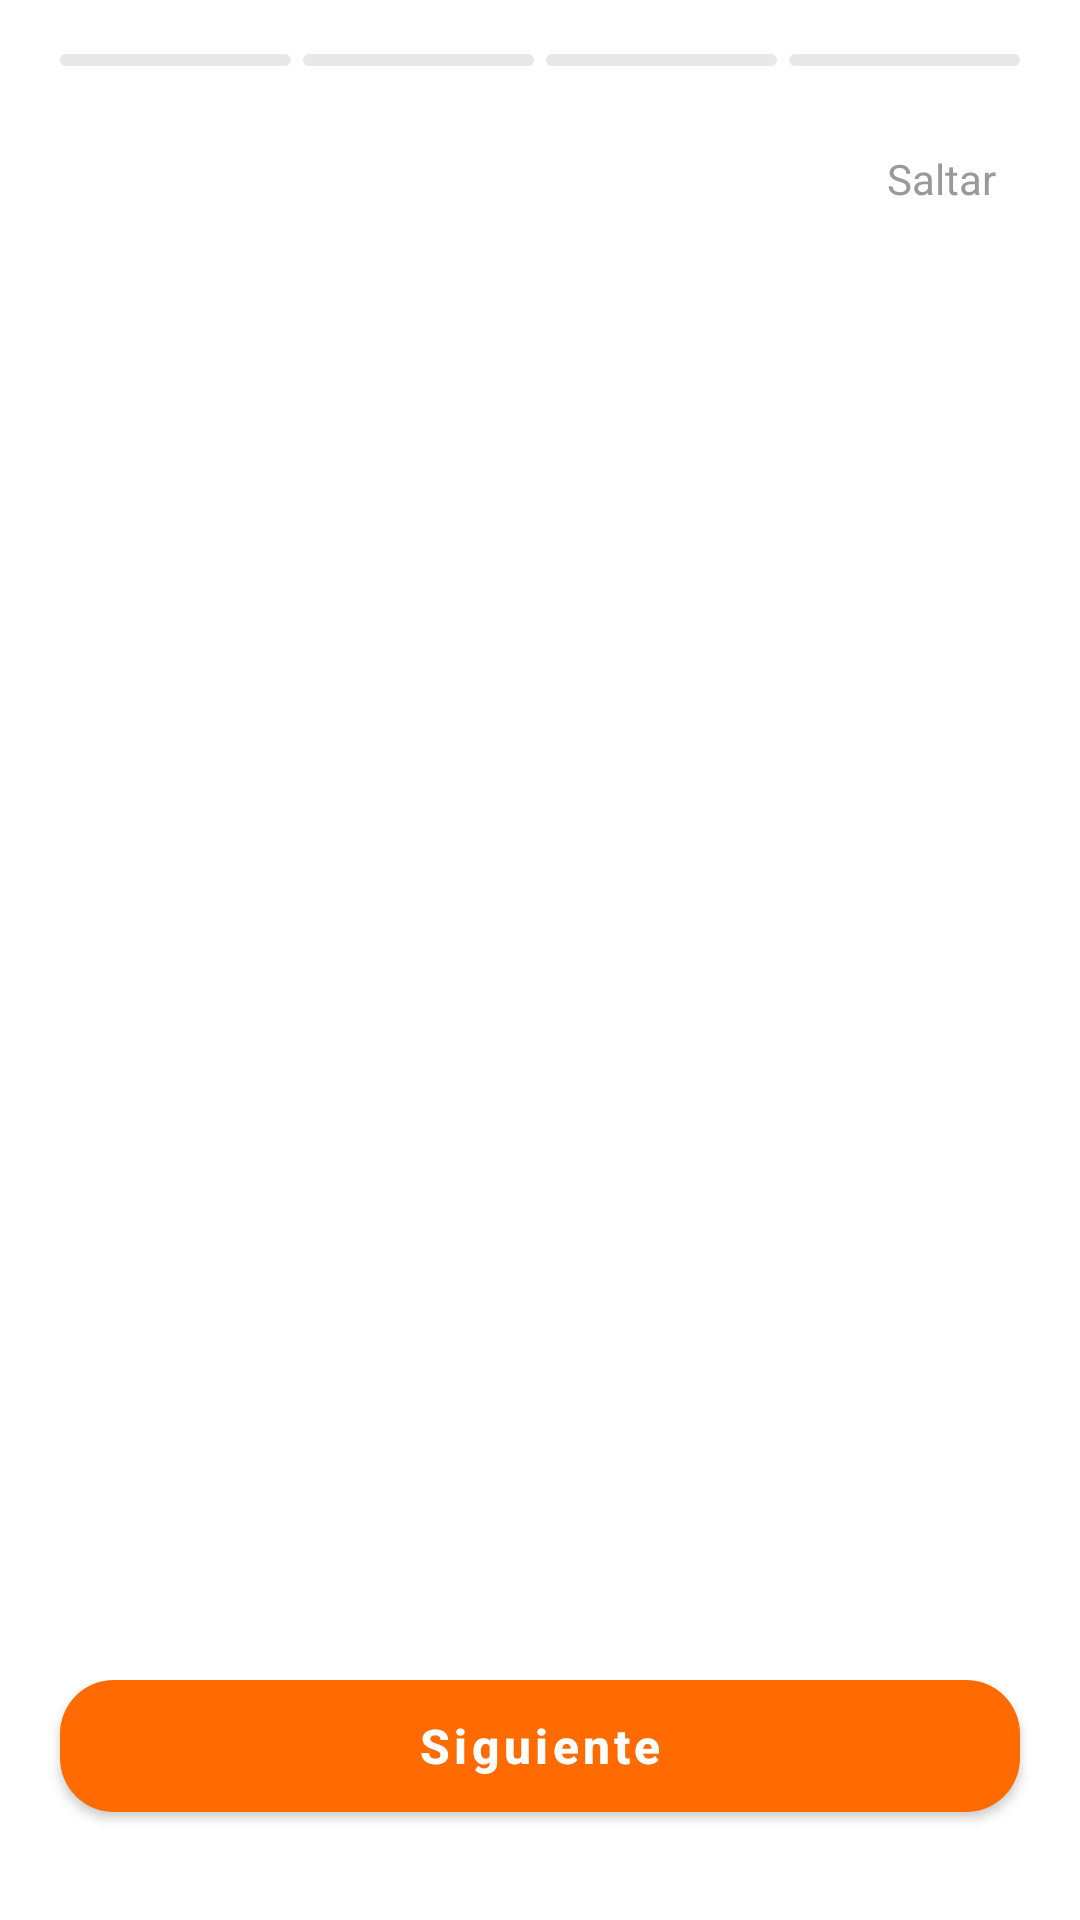

This screen was rendered from an Android layout file. Write that file and the resources it references.
<!-- AndroidManifest.xml: application theme Theme.GymRat -->
<!-- res/layout/activity_onboarding.xml -->
<?xml version="1.0" encoding="utf-8"?>
<androidx.constraintlayout.widget.ConstraintLayout
    xmlns:android="http://schemas.android.com/apk/res/android"
    xmlns:app="http://schemas.android.com/apk/res-auto"
    android:layout_width="match_parent"
    android:layout_height="match_parent"
    android:background="#FFFFFF">

    
    <LinearLayout
        android:id="@+id/segmentContainer"
        android:layout_width="0dp"
        android:layout_height="4dp"
        android:layout_marginTop="18dp"
        android:layout_marginHorizontal="20dp"
        android:orientation="horizontal"
        android:weightSum="4"
        app:layout_constraintTop_toTopOf="parent"
        app:layout_constraintStart_toStartOf="parent"
        app:layout_constraintEnd_toEndOf="parent">

        <View
            android:id="@+id/segment1"
            android:layout_width="0dp"
            android:layout_height="match_parent"
            android:layout_weight="1"
            android:layout_marginEnd="4dp"
            android:background="@drawable/bg_segment"/>

        <View
            android:id="@+id/segment2"
            android:layout_width="0dp"
            android:layout_height="match_parent"
            android:layout_weight="1"
            android:layout_marginEnd="4dp"
            android:background="@drawable/bg_segment"/>

        <View
            android:id="@+id/segment3"
            android:layout_width="0dp"
            android:layout_height="match_parent"
            android:layout_weight="1"
            android:layout_marginEnd="4dp"
            android:background="@drawable/bg_segment"/>

        <View
            android:id="@+id/segment4"
            android:layout_width="0dp"
            android:layout_height="match_parent"
            android:layout_weight="1"
            android:background="@drawable/bg_segment"/>

    </LinearLayout>

    
    <TextView
        android:id="@+id/txtSaltar"
        android:layout_width="wrap_content"
        android:layout_height="wrap_content"
        android:layout_marginTop="20dp"
        android:layout_marginEnd="20dp"
        android:padding="8dp"
        android:text="Saltar"
        android:textColor="#999999"
        android:textSize="14sp"
        android:clickable="true"
        android:focusable="true"
        android:background="?attr/selectableItemBackground"
        app:layout_constraintTop_toBottomOf="@id/segmentContainer"
        app:layout_constraintEnd_toEndOf="parent"/>

    
    <androidx.viewpager2.widget.ViewPager2
        android:id="@+id/vpOnboarding"
        android:layout_width="0dp"
        android:layout_height="0dp"
        app:layout_constraintTop_toBottomOf="@id/txtSaltar"
        app:layout_constraintBottom_toTopOf="@id/btnSiguiente"
        app:layout_constraintStart_toStartOf="parent"
        app:layout_constraintEnd_toEndOf="parent"/>

    
    <com.google.android.material.button.MaterialButton
        android:id="@+id/btnSiguiente"
        android:layout_width="0dp"
        android:layout_height="56dp"
        android:layout_marginHorizontal="20dp"
        android:layout_marginBottom="30dp"
        android:text="Siguiente"
        android:textSize="16sp"
        android:textStyle="bold"
        android:textAllCaps="false"
        app:backgroundTint="#FF6B00"
        app:cornerRadius="18dp"
        app:layout_constraintBottom_toBottomOf="parent"
        app:layout_constraintStart_toStartOf="parent"
        app:layout_constraintEnd_toEndOf="parent"/>

</androidx.constraintlayout.widget.ConstraintLayout>
<!-- resources referenced by this layout -->
<resources>
  <!-- drawable bg_segment (drawable) -->
  <?xml version="1.0" encoding="utf-8"?>
  <shape xmlns:android="http://schemas.android.com/apk/res/android"
      android:shape="rectangle">
      <corners android:radius="3dp"/>
      <solid android:color="#E8E8E8"/>
  </shape>
  <style name="Theme.GymRat" parent="Theme.MaterialComponents.DayNight.NoActionBar">
          <item name="android:windowBackground">@android:color/white</item>
          <item name="android:statusBarColor">@android:color/transparent</item>
          <item name="android:navigationBarColor">@android:color/transparent</item>
          <item name="android:windowLightStatusBar">true</item>
      </style>
</resources>
